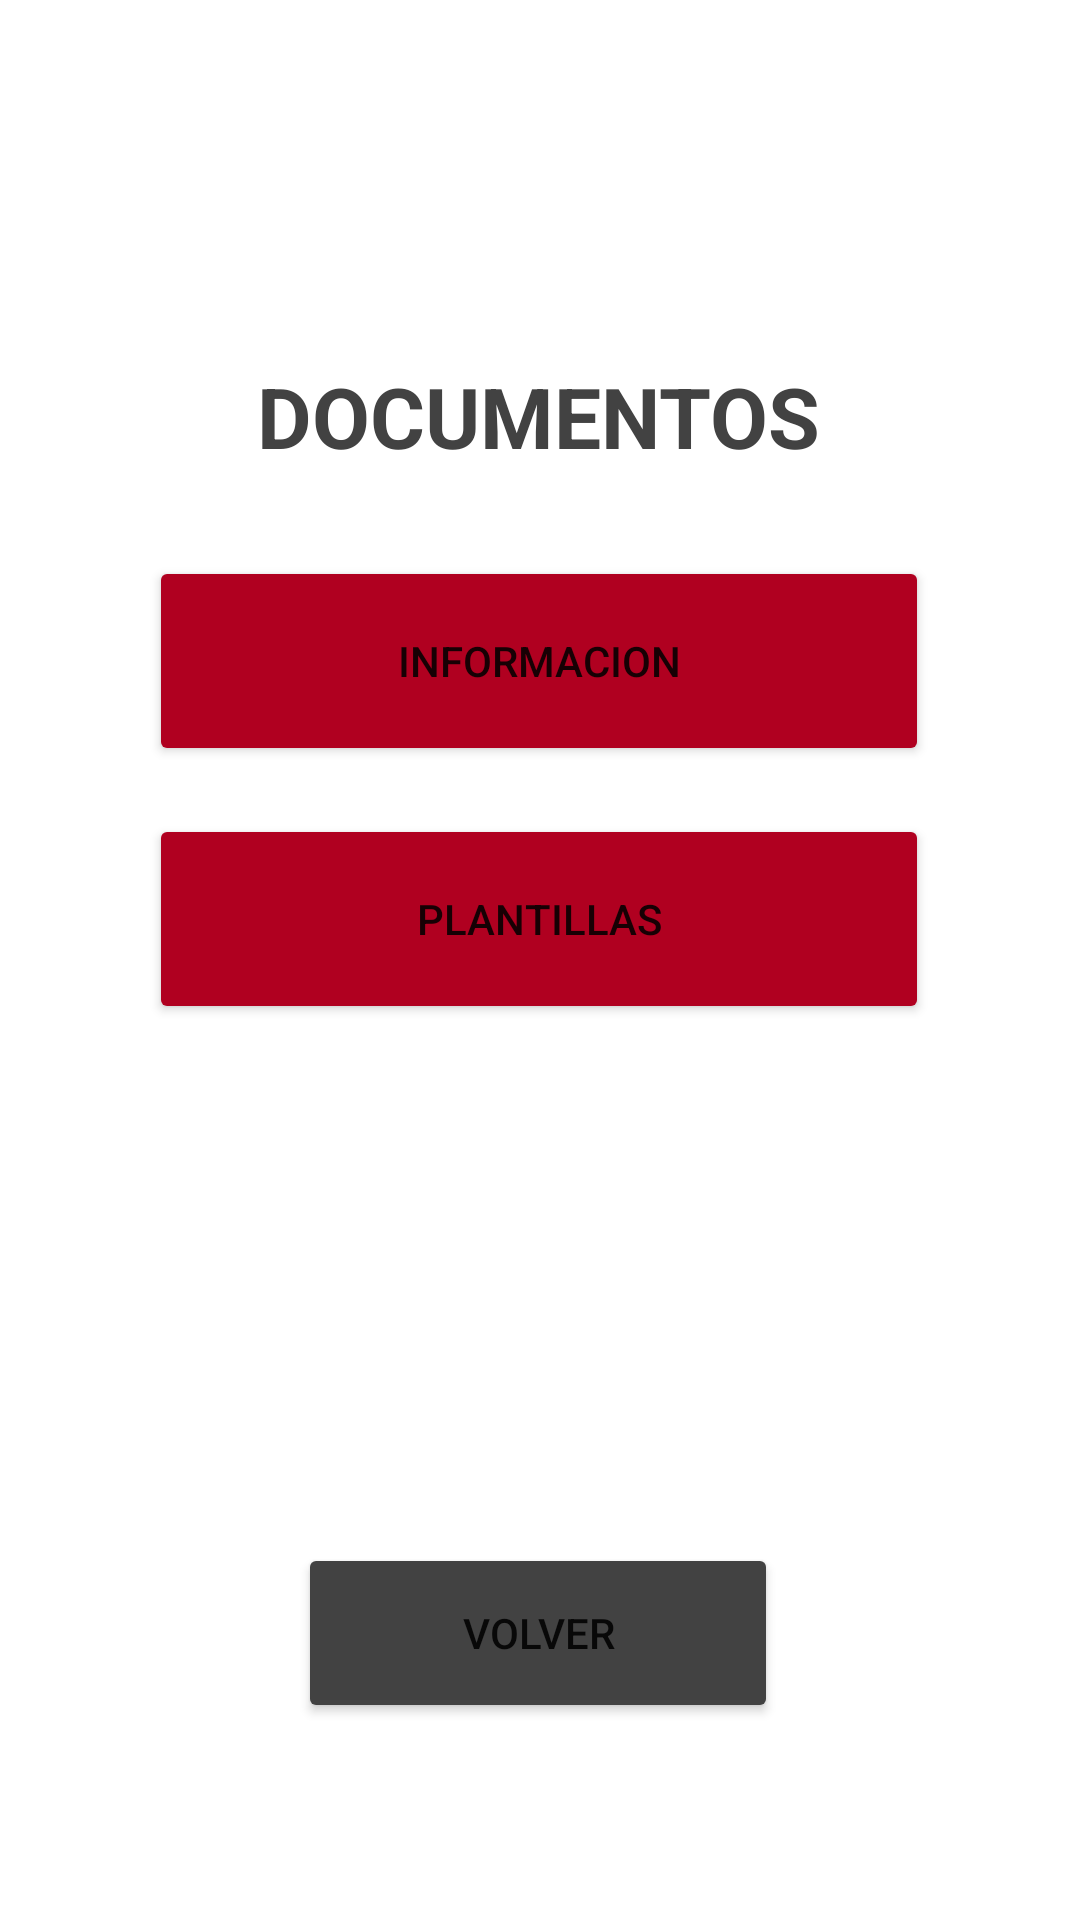

Android layout source for this screen:
<!-- AndroidManifest.xml: application theme Theme.H91 -->
<!-- res/layout/activity_documentos.xml -->
<?xml version="1.0" encoding="utf-8"?>
<androidx.constraintlayout.widget.ConstraintLayout xmlns:android="http://schemas.android.com/apk/res/android"
    xmlns:app="http://schemas.android.com/apk/res-auto"
    xmlns:tools="http://schemas.android.com/tools"
    android:layout_width="match_parent"
    android:layout_height="match_parent"
    tools:context=".ActivityDocumentos">

    <TextView
        android:id="@+id/txt_documentos"
        android:layout_width="wrap_content"
        android:layout_height="wrap_content"
        android:layout_marginTop="120dp"
        android:gravity="center"
        android:text="@string/documentos"
        android:textColor="@color/cardview_dark_background"
        android:textSize="28sp"
        android:textStyle="bold"
        app:layout_constraintEnd_toEndOf="parent"
        app:layout_constraintHorizontal_bias="0.498"
        app:layout_constraintStart_toStartOf="parent"
        app:layout_constraintTop_toTopOf="parent" />

    <Button
        android:id="@+id/bt_informacion"
        android:layout_width="260dp"
        android:layout_height="70dp"
        android:layout_marginTop="28dp"
        android:text="@string/informacion"
        app:backgroundTint="@color/design_default_color_error"
        app:layout_constraintEnd_toEndOf="@+id/txt_documentos"
        app:layout_constraintStart_toStartOf="@+id/txt_documentos"
        app:layout_constraintTop_toBottomOf="@+id/txt_documentos" />

    <Button
        android:id="@+id/bt_plantillas"
        android:layout_width="260dp"
        android:layout_height="70dp"
        android:layout_marginTop="16dp"
        android:text="@string/plantillas"
        app:backgroundTint="@color/design_default_color_error"
        app:layout_constraintEnd_toEndOf="@+id/bt_informacion"
        app:layout_constraintHorizontal_bias="0.488"
        app:layout_constraintStart_toStartOf="@+id/bt_informacion"
        app:layout_constraintTop_toBottomOf="@+id/bt_informacion" />

    <Button
        android:id="@+id/bt_docusubidos"
        android:layout_width="206dp"
        android:layout_height="61dp"
        android:layout_marginTop="16dp"
        android:text="@string/documentos_subidos"
        android:visibility="invisible"
        app:backgroundTint="@color/design_default_color_error"
        app:layout_constraintEnd_toEndOf="@+id/bt_plantillas"
        app:layout_constraintStart_toStartOf="@+id/bt_plantillas"
        app:layout_constraintTop_toBottomOf="@+id/bt_plantillas" />

    <Button
        android:id="@+id/bt_volver01"
        android:layout_width="160dp"
        android:layout_height="60dp"
        android:layout_marginTop="96dp"
        android:text="@string/volver"
        app:backgroundTint="@color/cardview_dark_background"
        app:layout_constraintEnd_toEndOf="@+id/bt_docusubidos"
        app:layout_constraintHorizontal_bias="0.491"
        app:layout_constraintStart_toStartOf="@+id/bt_docusubidos"
        app:layout_constraintTop_toBottomOf="@+id/bt_docusubidos" />

</androidx.constraintlayout.widget.ConstraintLayout>
<!-- resources referenced by this layout -->
<resources>
  <string name="documentos">DOCUMENTOS</string>
  <string name="documentos_subidos">Documentos subidos</string>
  <string name="informacion">Informacion</string>
  <string name="plantillas">plantillas</string>
  <string name="volver">volver</string>
  <style name="Theme.H91" parent="Theme.MaterialComponents.DayNight.DarkActionBar">
          
          <item name="colorPrimary">@color/purple_500</item>
          <item name="colorPrimaryVariant">@color/colorRojo</item>
          <item name="colorOnPrimary">@color/white</item>
          
          <item name="colorSecondary">@color/teal_200</item>
          <item name="colorSecondaryVariant">@color/teal_700</item>
          <item name="colorOnSecondary">@color/black</item>
  
          
          <item name="android:statusBarColor" tools:targetApi="l">?attr/colorPrimaryVariant</item>
  
           
      </style>
  <color name="purple_500">#FF6200EE</color>
  <color name="colorRojo">#970A1D</color>
  <color name="white">#FFFFFFFF</color>
  <color name="teal_200">#FF03DAC5</color>
  <color name="teal_700">#FF018786</color>
  <color name="black">#FF000000</color>
</resources>
